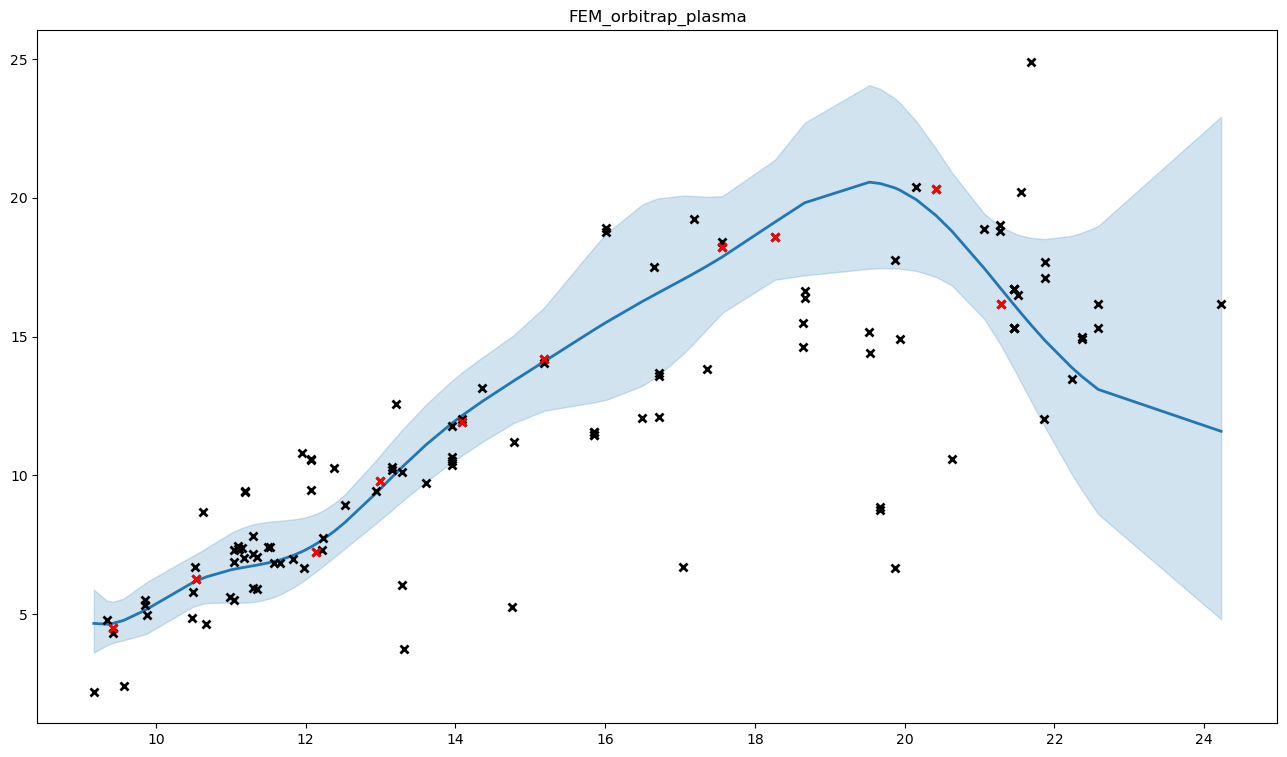

Source data for this figure (header and first rows):
, x, y, mean, med, lb, ub, pred_mean, pred_med, pred_lb, pred_ub
0, 10.52, 6.69, 6.163, 6.147, 5.281, 7.132, 6.179, 6.147, 4.935, 7.607
1, 11.58, 6.845, 6.892, 6.861, 5.613, 8.345, 6.911, 6.861, 5.318, 8.782
2, 11, 5.6, 6.588, 6.562, 5.42, 7.907, 6.606, 6.562, 5.121, 8.342
3, 21.51, 16.5, 15.98, 15.93, 13.57, 18.67, 16.02, 15.93, 12.84, 19.7
4, 11.04, 5.5, 6.615, 6.587, 5.416, 7.972, 6.632, 6.587, 5.122, 8.402
5, 10.5, 5.795, 6.142, 6.126, 5.263, 7.108, 6.158, 6.126, 4.917, 7.582
6, 11.3, 7.825, 6.738, 6.706, 5.435, 8.228, 6.756, 6.706, 5.157, 8.645
7, 11.52, 7.43, 6.857, 6.825, 5.562, 8.331, 6.875, 6.825, 5.273, 8.761
8, 12.38, 10.26, 7.986, 7.973, 7.056, 8.993, 8.007, 7.973, 6.557, 9.654
9, 19.87, 17.74, 20.36, 20.3, 17.46, 23.59, 20.41, 20.3, 16.51, 24.92
10, 19.87, 6.66, 20.36, 20.3, 17.46, 23.59, 20.41, 20.3, 16.51, 24.92
11, 9.172, 2.2, 4.664, 4.634, 3.616, 5.878, 4.677, 4.634, 3.432, 6.163
12, 9.85, 5.51, 5.129, 5.112, 4.265, 6.095, 5.144, 5.112, 4.002, 6.467
13, 9.85, 5.32, 5.129, 5.112, 4.265, 6.095, 5.144, 5.112, 4.002, 6.467
14, 12.22, 7.315, 7.673, 7.658, 6.712, 8.719, 7.693, 7.658, 6.255, 9.332
15, 12.53, 8.945, 8.301, 8.288, 7.362, 9.316, 8.323, 8.288, 6.836, 10.01
16, 10.53, 6.25, 6.178, 6.162, 5.294, 7.151, 6.195, 6.162, 4.947, 7.626
17, 19.93, 14.9, 20.28, 20.23, 17.45, 23.43, 20.33, 20.23, 16.49, 24.77
18, 13.61, 9.74, 11.1, 11.08, 9.768, 12.55, 11.13, 11.08, 9.126, 13.41
19, 16.71, 13.59, 16.58, 16.51, 13.61, 19.98, 16.62, 16.51, 12.98, 20.92
20, 13.95, 11.79, 11.87, 11.85, 10.46, 13.4, 11.9, 11.85, 9.775, 14.32
21, 13.16, 10.18, 9.947, 9.928, 8.763, 11.23, 9.972, 9.928, 8.174, 12.02
22, 14.09, 12.03, 12.15, 12.12, 10.71, 13.7, 12.18, 12.12, 10.01, 14.64
23, 14.09, 11.91, 12.15, 12.12, 10.71, 13.7, 12.18, 12.12, 10.01, 14.64
24, 15.19, 14.18, 14.11, 14.08, 12.33, 16.06, 14.14, 14.08, 11.57, 17.09
25, 15.19, 14.03, 14.11, 14.08, 12.33, 16.06, 14.14, 14.08, 11.57, 17.09
26, 21.86, 12.04, 14.91, 14.81, 11.81, 18.51, 14.94, 14.81, 11.33, 19.29
27, 22.58, 15.3, 13.1, 12.85, 8.603, 18.98, 13.13, 12.85, 8.378, 19.46
28, 11.96, 10.8, 7.257, 7.236, 6.169, 8.462, 7.276, 7.236, 5.792, 8.987
29, 12.14, 7.23, 7.533, 7.517, 6.542, 8.617, 7.553, 7.517, 6.108, 9.204
30, 9.345, 4.8, 4.636, 4.621, 3.873, 5.485, 4.649, 4.621, 3.622, 5.836
31, 9.427, 4.51, 4.665, 4.653, 3.96, 5.442, 4.678, 4.653, 3.689, 5.815
32, 9.427, 4.305, 4.665, 4.653, 3.96, 5.442, 4.678, 4.653, 3.689, 5.815
33, 13.21, 12.57, 10.08, 10.06, 8.872, 11.38, 10.1, 10.06, 8.279, 12.17
34, 15.86, 11.56, 15.25, 15.19, 12.63, 18.22, 15.29, 15.19, 12.02, 19.13
35, 15.86, 11.56, 15.25, 15.19, 12.63, 18.22, 15.29, 15.19, 12.02, 19.13
36, 15.86, 11.45, 15.25, 15.19, 12.63, 18.22, 15.29, 15.19, 12.02, 19.13
37, 15.86, 11.45, 15.25, 15.19, 12.63, 18.22, 15.29, 15.19, 12.02, 19.13
38, 17.36, 13.83, 17.53, 17.49, 15.26, 20.04, 17.58, 17.49, 14.36, 21.27
39, 13.31, 3.73, 10.35, 10.34, 9.113, 11.71, 10.38, 10.34, 8.508, 12.51
40, 20.63, 10.57, 18.8, 18.77, 16.84, 20.91, 18.84, 18.77, 15.7, 22.4
41, 10.48, 4.86, 6.111, 6.096, 5.236, 7.075, 6.128, 6.096, 4.892, 7.546
42, 14.76, 5.25, 13.37, 13.35, 11.86, 15.01, 13.4, 13.35, 11.07, 16.06
43, 19.68, 8.86, 20.51, 20.45, 17.46, 23.92, 20.56, 20.45, 16.54, 25.22
44, 19.68, 8.76, 20.51, 20.45, 17.46, 23.92, 20.56, 20.45, 16.54, 25.22
45, 9.57, 2.42, 4.771, 4.758, 4.057, 5.556, 4.784, 4.758, 3.779, 5.938
46, 11.84, 6.99, 7.113, 7.089, 5.954, 8.408, 7.132, 7.089, 5.611, 8.897
47, 12.23, 7.75, 7.685, 7.67, 6.726, 8.729, 7.705, 7.67, 6.267, 9.344
48, 11.15, 7.39, 6.669, 6.638, 5.412, 8.099, 6.687, 6.638, 5.128, 8.52
49, 11.35, 7.04, 6.766, 6.733, 5.456, 8.264, 6.784, 6.733, 5.177, 8.682
50, 11.04, 6.87, 6.614, 6.587, 5.416, 7.971, 6.632, 6.587, 5.122, 8.401
51, 11.66, 6.845, 6.952, 6.923, 5.705, 8.363, 6.971, 6.923, 5.397, 8.813
52, 12.93, 9.44, 9.34, 9.323, 8.252, 10.52, 9.364, 9.323, 7.684, 11.27
53, 11.98, 6.65, 7.292, 7.272, 6.219, 8.479, 7.311, 7.272, 5.835, 9.011
54, 11.3, 7.17, 6.742, 6.709, 5.437, 8.232, 6.76, 6.709, 5.159, 8.649
55, 11.18, 7.02, 6.685, 6.654, 5.414, 8.134, 6.703, 6.654, 5.132, 8.553
56, 12.99, 9.81, 9.484, 9.467, 8.373, 10.69, 9.509, 9.467, 7.801, 11.45
57, 11.35, 5.895, 6.765, 6.732, 5.454, 8.262, 6.783, 6.732, 5.176, 8.68
58, 20.16, 20.4, 19.93, 19.89, 17.36, 22.75, 19.98, 19.89, 16.35, 24.14
59, 16.65, 17.5, 16.49, 16.41, 13.49, 19.93, 16.53, 16.41, 12.87, 20.86
... 58 more rows
